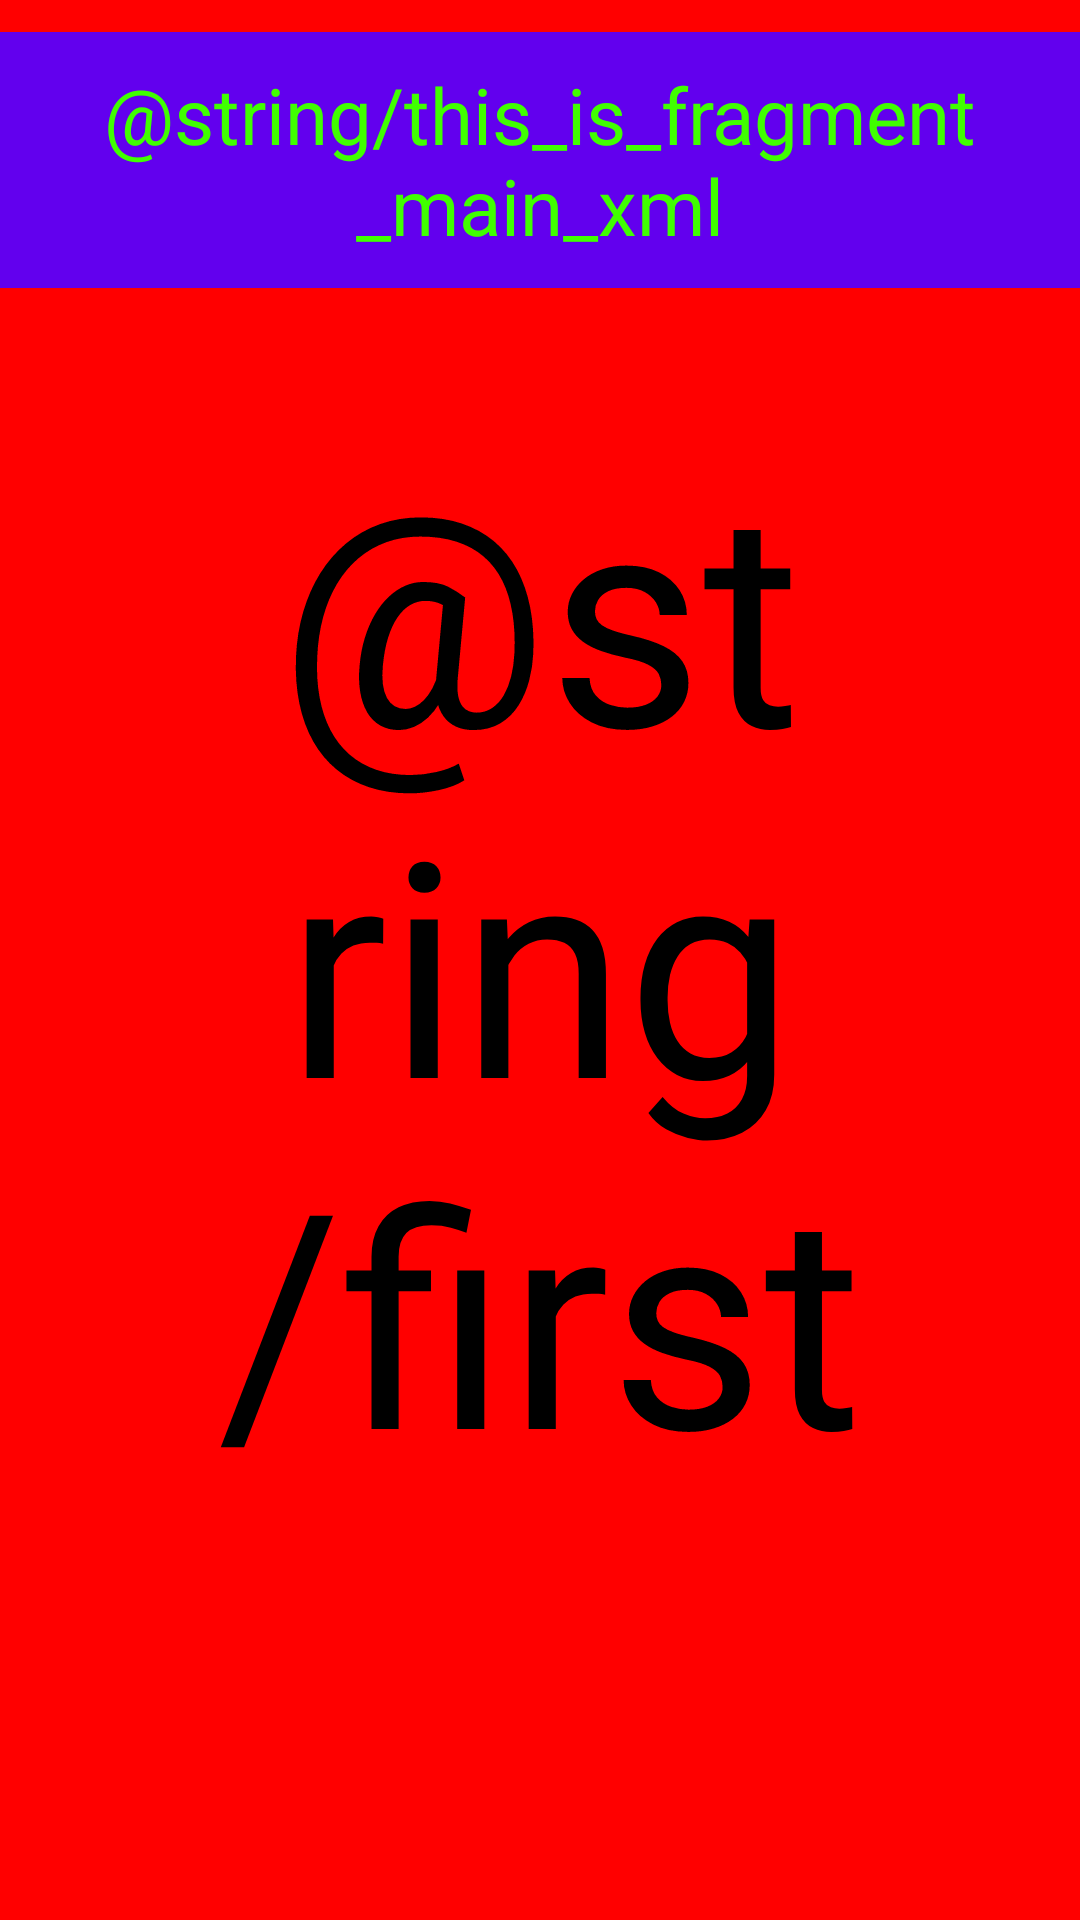

Layout XML and referenced resources for this Android screen:
<!-- AndroidManifest.xml: application theme Theme.AndroidTestLesson -->
<!-- res/layout/fragment_main.xml -->
<?xml version="1.0" encoding="utf-8"?>
<androidx.constraintlayout.widget.ConstraintLayout xmlns:android="http://schemas.android.com/apk/res/android"
    xmlns:app="http://schemas.android.com/apk/res-auto"
    android:layout_width="match_parent"
    android:layout_height="match_parent"
    android:background="@color/red">

    <TextView
        android:layout_width="match_parent"
        android:layout_height="wrap_content"
        android:background="@color/purple_500"
        android:gravity="center"
        android:orientation="vertical"
        android:padding="10dp"
        android:text="@string/this_is_fragment_main_xml"
        android:textColor="@color/green"
        android:textSize="26sp"
        app:layout_constraintBottom_toTopOf="@id/fragmentTextViewOne"
        app:layout_constraintEnd_toEndOf="parent"
        app:layout_constraintEnd_toStartOf="parent"
        app:layout_constraintTop_toTopOf="parent" />

    <TextView
        android:id="@+id/fragmentTextViewOne"
        android:layout_width="wrap_content"
        android:layout_height="wrap_content"
        android:layout_margin="30sp"
        android:gravity="center"
        android:orientation="vertical"
        android:padding="30sp"
        android:text="@string/first"
        android:textColor="@color/black"
        android:textSize="100sp"
        app:layout_constraintBottom_toBottomOf="parent"
        app:layout_constraintEnd_toEndOf="parent"
        app:layout_constraintStart_toStartOf="parent"
        app:layout_constraintTop_toTopOf="parent" />

</androidx.constraintlayout.widget.ConstraintLayout>
<!-- resources referenced by this layout -->
<resources>
  <color name="black">#FF000000</color>
  <color name="green">#40FF00</color>
  <color name="purple_500">#FF6200EE</color>
  <color name="red">#FF0000</color>
  <style name="Theme.AndroidTestLesson" parent="Theme.MaterialComponents.DayNight.DarkActionBar">
          
          <item name="colorPrimary">@color/purple_500</item>
          <item name="colorPrimaryVariant">@color/purple_700</item>
          <item name="colorOnPrimary">@color/white</item>
          
          <item name="colorSecondary">@color/teal_200</item>
          <item name="colorSecondaryVariant">@color/teal_700</item>
          <item name="colorOnSecondary">@color/black</item>
          
          <item name="android:statusBarColor" tools:targetApi="l">?attr/colorPrimaryVariant</item>
          
      </style>
  <color name="purple_700">#FF3700B3</color>
  <color name="white">#FFFFFFFF</color>
  <color name="teal_200">#FF03DAC5</color>
  <color name="teal_700">#FF018786</color>
</resources>
